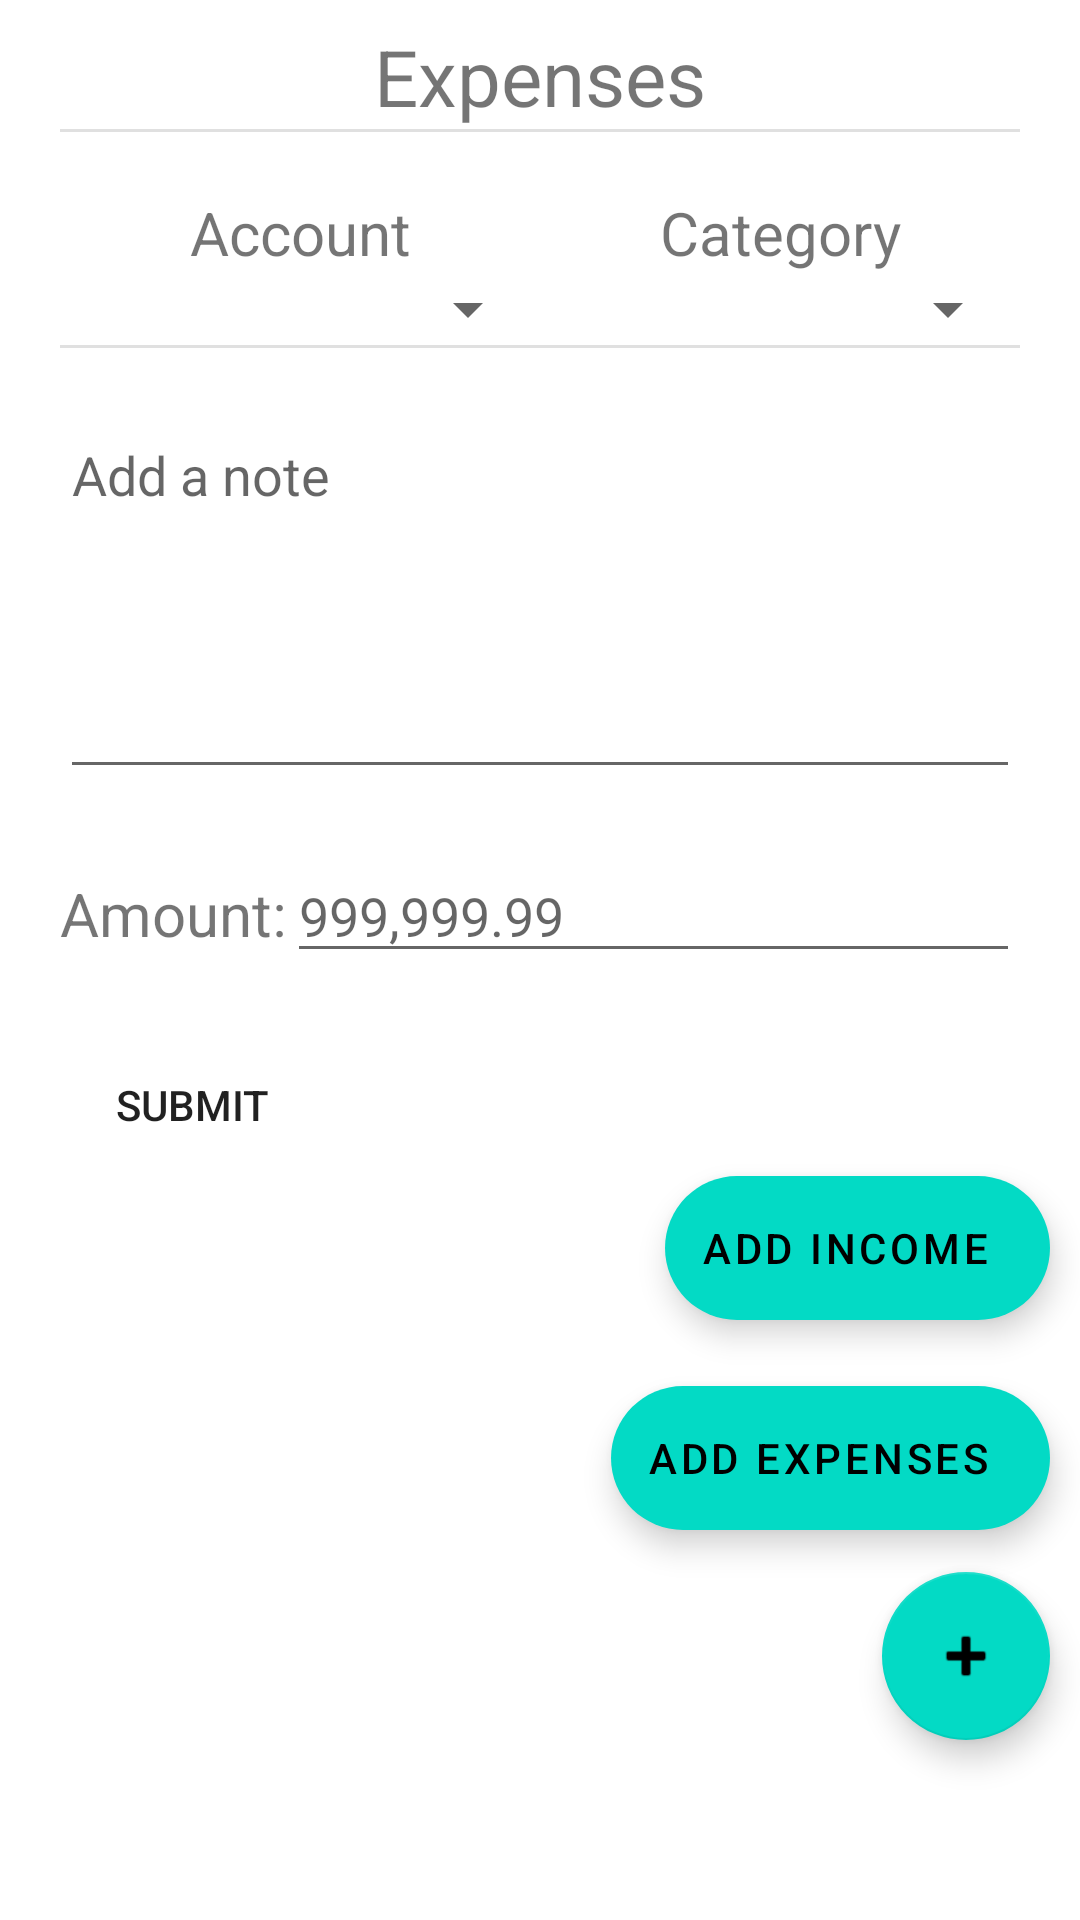

The Android layout XML behind this screen, and the referenced resources:
<!-- AndroidManifest.xml: application theme Theme.SaveMeMoney -->
<!-- res/layout/fragment_home.xml -->
<?xml version="1.0" encoding="utf-8"?>
<androidx.constraintlayout.widget.ConstraintLayout
    xmlns:android="http://schemas.android.com/apk/res/android"
    xmlns:app="http://schemas.android.com/apk/res-auto"
    xmlns:tools="http://schemas.android.com/tools"
    android:layout_width="match_parent"
    android:layout_height="match_parent"

    tools:context=".ui.home.HomeFragment">

    <ScrollView
        android:layout_width="0dp"
        android:layout_height="wrap_content"
        android:layout_marginLeft="20dp"

        android:layout_marginRight="20dp"
        app:layout_constraintEnd_toEndOf="parent"
        app:layout_constraintStart_toStartOf="parent"
        app:layout_constraintTop_toTopOf="parent">

        <LinearLayout
            android:layout_width="match_parent"
            android:layout_height="wrap_content"
            android:layout_marginTop="8dp"
            android:orientation="vertical">

            <LinearLayout
                android:layout_width="match_parent"
                android:layout_height="match_parent"
                android:orientation="horizontal">

                <TextView
                    android:id="@+id/textView_e_i"
                    android:layout_width="wrap_content"
                    android:layout_height="match_parent"
                    android:layout_weight="20"
                    android:text="Expenses"

                    android:textAlignment="center"
                    android:textSize="26dp" />
            </LinearLayout>

            <View
                android:id="@+id/divider"
                android:layout_width="match_parent"
                android:layout_height="1dp"

                android:background="?android:attr/listDivider" />

            <LinearLayout
                android:layout_width="match_parent"
                android:layout_height="match_parent"
                android:layout_marginTop="20dp"
                android:orientation="horizontal">

                <LinearLayout
                    android:layout_width="match_parent"
                    android:layout_height="match_parent"
                    android:layout_weight="1"
                    android:orientation="vertical">

                    <TextView
                        android:id="@+id/textViewAccount"
                        android:layout_width="match_parent"
                        android:layout_height="wrap_content"
                        android:layout_weight="1"
                        android:text="Account"

                        android:textAlignment="center"
                        android:textSize="20sp" />


                    <Spinner
                        android:id="@+id/spinnerAccount"
                        android:layout_width="match_parent"

                        android:layout_height="wrap_content"

                        android:layout_weight="1" />

                </LinearLayout>

                <LinearLayout
                    android:layout_width="match_parent"
                    android:layout_height="match_parent"

                    android:layout_weight="1"
                    android:orientation="vertical">

                    <TextView
                        android:id="@+id/textViewCatagory"
                        android:layout_width="match_parent"
                        android:layout_height="wrap_content"
                        android:text="Category"

                        android:textAlignment="center"
                        android:textSize="20sp" />

                    <Spinner
                        android:id="@+id/spinnerCategory"
                        android:layout_width="match_parent"

                        android:layout_height="wrap_content" />

                </LinearLayout>

            </LinearLayout>


            <View
                android:id="@+id/divider2"
                android:layout_width="match_parent"
                android:layout_height="1dp"
                android:background="?android:attr/listDivider" />
            <EditText
                android:id="@+id/edittextViewComments"
                android:layout_width="match_parent"
                android:layout_height="127dp"
                android:layout_marginTop="20dp"
                android:ems="10"
                android:gravity="start|top"
                android:hint="Add a note"


                android:inputType="textMultiLine" />

            <LinearLayout
                android:layout_width="match_parent"
                android:layout_height="match_parent"
                android:layout_weight="1"
                android:layout_marginTop="20dp"
                android:orientation="horizontal">

                <TextView
                    android:id="@+id/textViewAmmount"
                    android:layout_width="wrap_content"
                    android:layout_height="wrap_content"
                    android:text="Amount:"

                    android:textSize="20dp" />

                <EditText
                    android:id="@+id/editTextNumber"
                    android:layout_width="match_parent"
                    android:layout_height="wrap_content"
                    android:ems="10"


                    android:hint="999,999.99"

                    android:inputType="number" />


            </LinearLayout>

            <Button
                android:id="@+id/ButtonSubmit"
                android:layout_width="wrap_content"
                android:layout_height="wrap_content"
                android:layout_weight="1"
                android:layout_marginTop="20dp"
                android:background="@drawable/button_back"

                android:text="Submit" />
        </LinearLayout>
    </ScrollView>




    <com.google.android.material.floatingactionbutton.FloatingActionButton
        android:id="@+id/fab"
        android:layout_width="wrap_content"
        android:layout_height="wrap_content"
        android:layout_marginRight="10dp"
        android:layout_marginBottom="60dp"
        app:layout_constraintBottom_toBottomOf="parent"
        app:layout_constraintRight_toRightOf="parent"
        app:srcCompat="@android:drawable/ic_input_add" />


    <com.google.android.material.floatingactionbutton.ExtendedFloatingActionButton
        android:id="@+id/fab_expence"
        android:layout_width="wrap_content"
        android:layout_height="wrap_content"
        android:text="Add Expenses"
        android:layout_marginRight="10dp"
        android:layout_marginBottom="70dp"
        app:layout_constraintBottom_toBottomOf="@+id/fab"
        app:layout_constraintRight_toRightOf="parent"

        />

    <com.google.android.material.floatingactionbutton.ExtendedFloatingActionButton
        android:id="@+id/fab_income"
        android:layout_width="wrap_content"
        android:layout_height="wrap_content"
        android:layout_marginRight="10dp"
        android:layout_marginBottom="70dp"
        app:layout_constraintBottom_toBottomOf="@+id/fab_expence"
        app:layout_constraintRight_toRightOf="parent"
        android:text="Add Income"
        />

    <ProgressBar
        android:id="@+id/idPBLoadinghomedashboard"
        android:layout_width="wrap_content"
        android:layout_height="wrap_content"
        android:layout_centerInParent="true"
        android:indeterminate="true"
        app:layout_constraintTop_toTopOf="parent"
        app:layout_constraintLeft_toLeftOf="parent"
        app:layout_constraintRight_toRightOf="parent"
        app:layout_constraintBottom_toBottomOf="parent"
        android:indeterminateDrawable="@drawable/progress_back"
        android:visibility="gone" />

</androidx.constraintlayout.widget.ConstraintLayout>
<!-- resources referenced by this layout -->
<resources>
  <style name="Theme.SaveMeMoney" parent="Theme.MaterialComponents.DayNight.NoActionBar">
          
  
  
          <item name="colorPrimary">@color/purple_500</item>
          <item name="colorPrimaryVariant">@color/purple_700</item>
          <item name="colorOnPrimary">@color/white</item>
          
          <item name="colorSecondary">@color/teal_200</item>
          <item name="colorSecondaryVariant">@color/teal_700</item>
          <item name="colorOnSecondary">@color/black</item>
          
          <item name="android:statusBarColor">?attr/colorPrimaryVariant</item>
          
      </style>
  <color name="purple_500">#FF6200EE</color>
  <color name="purple_700">#FF3700B3</color>
  <color name="white">#FFFFFFFF</color>
  <color name="teal_200">#FF03DAC5</color>
  <color name="teal_700">#FF018786</color>
  <color name="black">#FF000000</color>
</resources>
